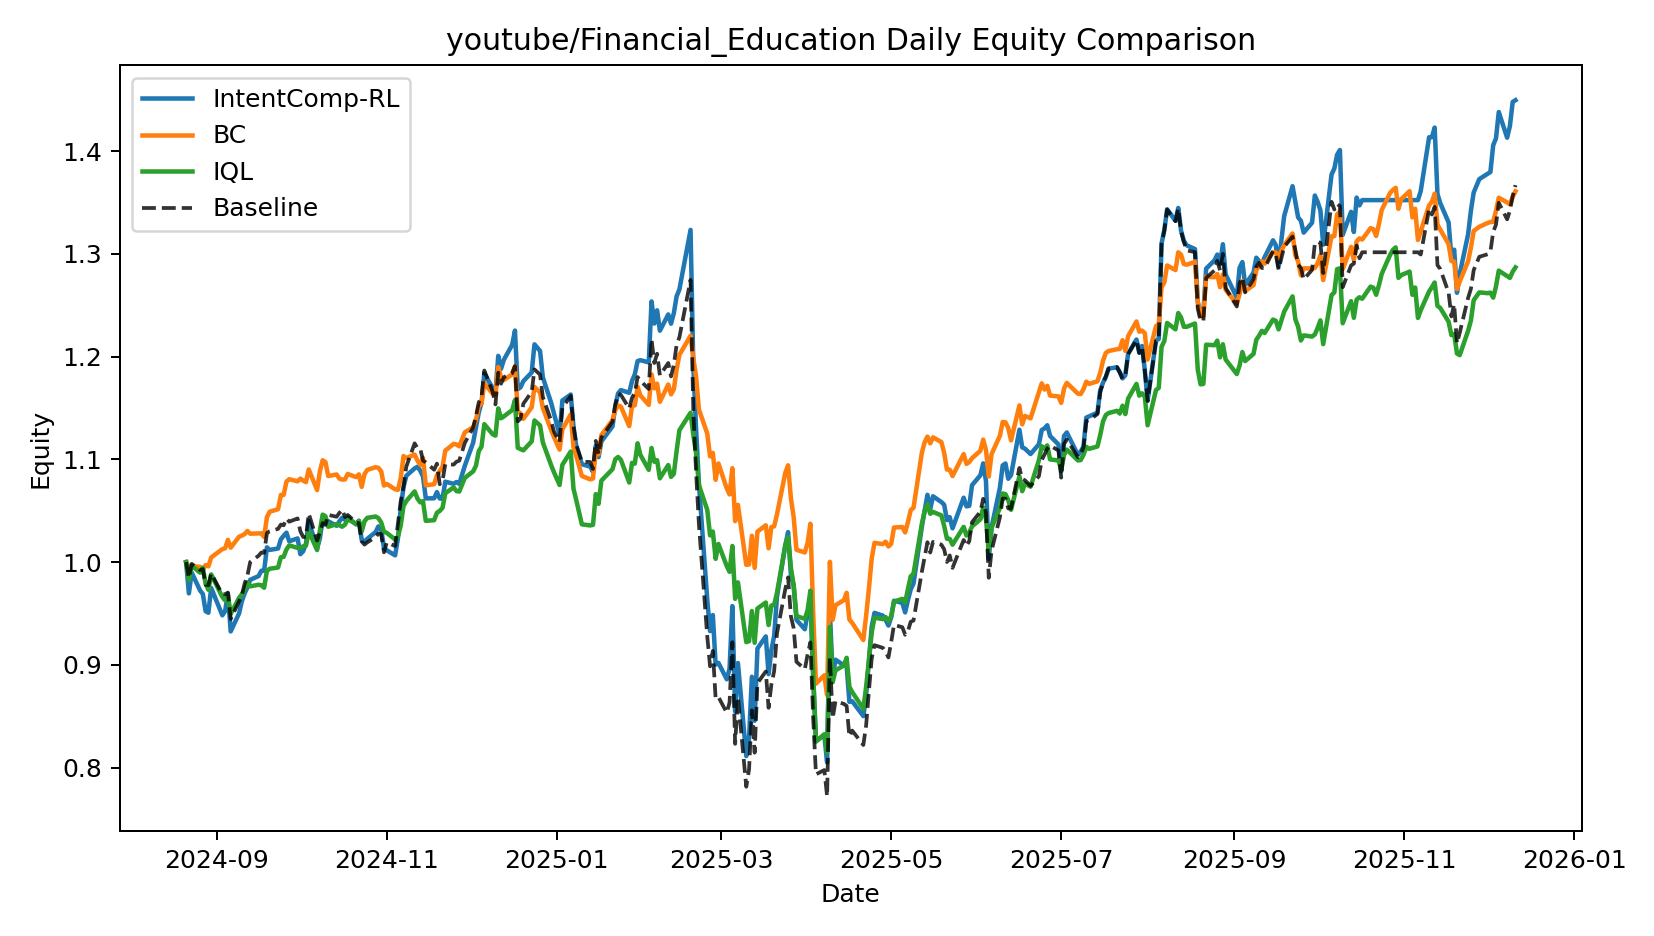

The data file committed next to this chart (first rows):
date, IntentComp-RL, BC, IQL, Baseline
2024-08-21, 1.0, 1.0, 1.0, 1.0
2024-08-22, 0.9695, 0.9956, 0.9826, 0.9845
2024-08-23, 0.9898, 0.996, 0.9966, 0.9983
2024-08-26, 0.9724, 0.9954, 0.9897, 0.9923
2024-08-27, 0.9689, 0.9923, 0.9944, 0.9931
2024-08-28, 0.9522, 0.9971, 0.9789, 0.9779
2024-08-29, 0.9507, 0.9959, 0.973, 0.9776
2024-08-30, 0.9748, 1.005, 0.988, 0.989
2024-09-03, 0.9482, 1.013, 0.9661, 0.9686
2024-09-04, 0.9522, 1.013, 0.9627, 0.9687
2024-09-05, 0.9692, 1.022, 0.9675, 0.9704
2024-09-06, 0.9325, 1.014, 0.9495, 0.9446
2024-09-09, 0.95, 1.025, 0.9651, 0.9618
2024-09-10, 0.9619, 1.026, 0.9686, 0.9677
2024-09-11, 0.9695, 1.027, 0.9736, 0.9791
2024-09-12, 0.9754, 1.03, 0.98, 0.9868
2024-09-13, 0.9827, 1.028, 0.9764, 1
2024-09-16, 0.9864, 1.028, 0.9779, 1.006
2024-09-17, 0.9916, 1.028, 0.9774, 1.009
2024-09-18, 0.9915, 1.025, 0.975, 1.009
2024-09-19, 1.014, 1.044, 0.9915, 1.028
2024-09-20, 1.012, 1.049, 0.9935, 1.03
2024-09-23, 1.013, 1.052, 0.9948, 1.032
2024-09-24, 1.022, 1.065, 1.005, 1.037
2024-09-25, 1.026, 1.065, 1.005, 1.036
2024-09-26, 1.029, 1.078, 1.012, 1.043
2024-09-27, 1.02, 1.081, 1.016, 1.039
2024-09-30, 1.023, 1.079, 1.014, 1.043
2024-10-01, 1.008, 1.081, 1.014, 1.03
2024-10-02, 1.011, 1.079, 1.015, 1.024
2024-10-03, 1.018, 1.078, 1.016, 1.024
2024-10-04, 1.04, 1.09, 1.03, 1.047
2024-10-07, 1.013, 1.07, 1.012, 1.021
2024-10-08, 1.023, 1.088, 1.031, 1.029
2024-10-09, 1.042, 1.099, 1.046, 1.038
2024-10-10, 1.037, 1.097, 1.045, 1.036
2024-10-11, 1.04, 1.084, 1.034, 1.046
2024-10-14, 1.035, 1.085, 1.037, 1.044
2024-10-15, 1.04, 1.081, 1.036, 1.048
2024-10-16, 1.043, 1.08, 1.034, 1.051
2024-10-17, 1.041, 1.08, 1.036, 1.044
2024-10-18, 1.044, 1.086, 1.042, 1.046
2024-10-21, 1.037, 1.083, 1.037, 1.039
2024-10-22, 1.04, 1.085, 1.04, 1.038
2024-10-23, 1.022, 1.073, 1.03, 1.02
2024-10-24, 1.02, 1.086, 1.04, 1.017
2024-10-25, 1.023, 1.09, 1.043, 1.019
2024-10-28, 1.029, 1.092, 1.044, 1.024
2024-10-29, 1.035, 1.092, 1.043, 1.028
2024-10-30, 1.032, 1.088, 1.039, 1.027
2024-10-31, 1.014, 1.074, 1.03, 1.01
2024-11-01, 1.011, 1.076, 1.028, 1.019
2024-11-04, 1.007, 1.071, 1.022, 1.016
2024-11-05, 1.023, 1.07, 1.025, 1.037
2024-11-06, 1.052, 1.082, 1.036, 1.059
2024-11-07, 1.073, 1.103, 1.055, 1.073
2024-11-08, 1.084, 1.101, 1.059, 1.093
2024-11-11, 1.091, 1.105, 1.069, 1.116
2024-11-12, 1.093, 1.099, 1.062, 1.111
2024-11-13, 1.089, 1.095, 1.058, 1.111
... 269 more rows
